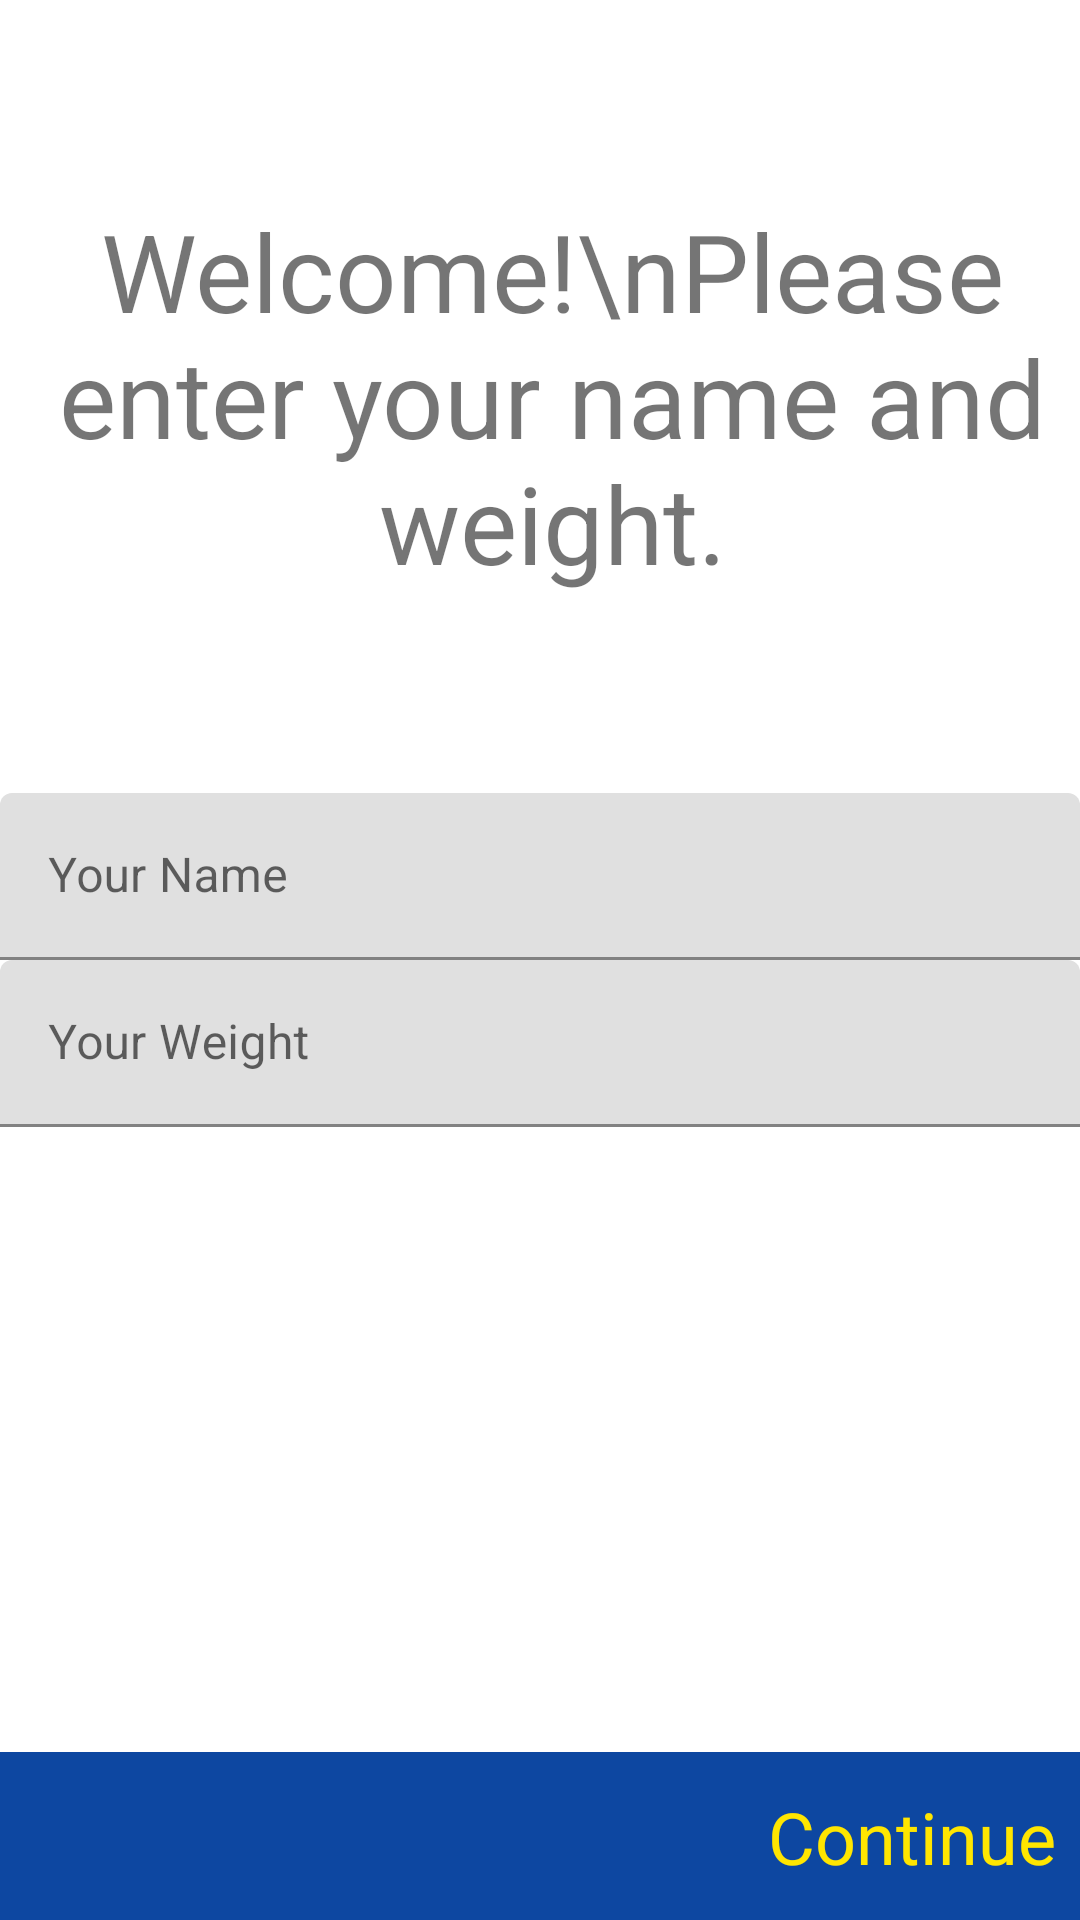

Here is an Android app screen rendered from its layout file. Give the layout XML and the strings, colors and styles it references.
<!-- AndroidManifest.xml: application theme Theme.RunningApp -->
<!-- res/layout/fragment_setup.xml -->
<?xml version="1.0" encoding="utf-8"?>
<androidx.constraintlayout.widget.ConstraintLayout xmlns:android="http://schemas.android.com/apk/res/android"
    android:layout_width="match_parent"
    android:layout_height="match_parent"
    xmlns:app="http://schemas.android.com/apk/res-auto">

    <TextView
        android:id="@+id/tvWelcome"
        android:layout_width="wrap_content"
        android:layout_height="wrap_content"
        android:layout_marginStart="8dp"
        android:text="Welcome!\nPlease enter your name and weight."
        android:textAlignment="center"
        android:textSize="36sp"
        app:layout_constraintBottom_toTopOf="@+id/tilName"
        app:layout_constraintLeft_toLeftOf="parent"
        app:layout_constraintRight_toRightOf="parent"
        app:layout_constraintTop_toTopOf="parent" />

    <com.google.android.material.textfield.TextInputLayout
        android:id="@+id/tilName"
        android:layout_width="@dimen/_160sdp"
        android:layout_height="wrap_content"
        app:layout_constraintBottom_toTopOf="@+id/constraintLayout"
        app:layout_constraintEnd_toEndOf="parent"
        app:layout_constraintStart_toStartOf="parent"
        app:layout_constraintTop_toTopOf="parent">

        <com.google.android.material.textfield.TextInputEditText
            android:id="@+id/etName"
            android:layout_width="match_parent"
            android:layout_height="wrap_content"
            android:ems="10"
            android:hint="Your Name"
            android:inputType="textPersonName" />

    </com.google.android.material.textfield.TextInputLayout>

    <com.google.android.material.textfield.TextInputLayout
        android:id="@+id/tilWeight"
        android:layout_width="@dimen/_160sdp"
        android:layout_height="wrap_content"
        android:layout_marginTop="@dimen/_16sdp"
        app:layout_constraintStart_toStartOf="@+id/tilName"
        app:layout_constraintEnd_toEndOf="@id/tilName"
        app:layout_constraintTop_toBottomOf="@+id/tilName">

        <com.google.android.material.textfield.TextInputEditText
            android:id="@+id/etWeight"
            android:layout_width="match_parent"
            android:layout_height="wrap_content"
            android:hint="Your Weight"
            android:ems="10"
            android:inputType="numberDecimal" />

    </com.google.android.material.textfield.TextInputLayout>

    <TextView
        android:id="@+id/tvWeight"
        android:layout_width="wrap_content"
        android:layout_height="wrap_content"
        android:layout_marginStart="8dp"
        android:text="kg"
        android:textSize="24sp"
        app:layout_constraintBottom_toBottomOf="@+id/tilWeight"
        app:layout_constraintLeft_toRightOf="@id/tilWeight"
        app:layout_constraintTop_toTopOf="@+id/tilWeight" />

    <androidx.constraintlayout.widget.ConstraintLayout
        android:id="@+id/constraintLayout"
        android:layout_width="match_parent"
        android:layout_height="56dp"
        android:background="@color/md_blue_900"
        android:padding="8dp"
        app:layout_constraintBottom_toBottomOf="parent"
        app:layout_constraintEnd_toEndOf="parent"
        app:layout_constraintHorizontal_bias="0.5"
        app:layout_constraintStart_toStartOf="parent">

        <TextView
            android:id="@+id/tvContinue"
            android:layout_width="wrap_content"
            android:layout_height="wrap_content"
            android:text="Continue"
            android:textColor="@color/colorAccent"
            android:textSize="24sp"
            app:layout_constraintBottom_toBottomOf="parent"
            app:layout_constraintEnd_toEndOf="parent"
            app:layout_constraintTop_toTopOf="parent" />

    </androidx.constraintlayout.widget.ConstraintLayout>


</androidx.constraintlayout.widget.ConstraintLayout>
<!-- resources referenced by this layout -->
<resources>
  <color name="colorAccent">#FFE600</color>
  <color name="md_blue_900">#0D47A1</color>
  <style name="Theme.RunningApp" parent="Theme.MaterialComponents.DayNight.NoActionBar">
          
          <item name="colorPrimary">@color/purple_500</item>
          <item name="colorPrimaryVariant">@color/purple_700</item>
          <item name="colorOnPrimary">@color/white</item>
          
          <item name="colorSecondary">@color/teal_200</item>
          <item name="colorSecondaryVariant">@color/teal_700</item>
          <item name="colorOnSecondary">@color/black</item>
          
          <item name="android:statusBarColor">?attr/colorPrimaryVariant</item>
          
      </style>
  <color name="purple_500">#FF6200EE</color>
  <color name="purple_700">#FF3700B3</color>
  <color name="white">#FFFFFFFF</color>
  <color name="teal_200">#FF03DAC5</color>
  <color name="teal_700">#FF018786</color>
  <color name="black">#FF000000</color>
</resources>
